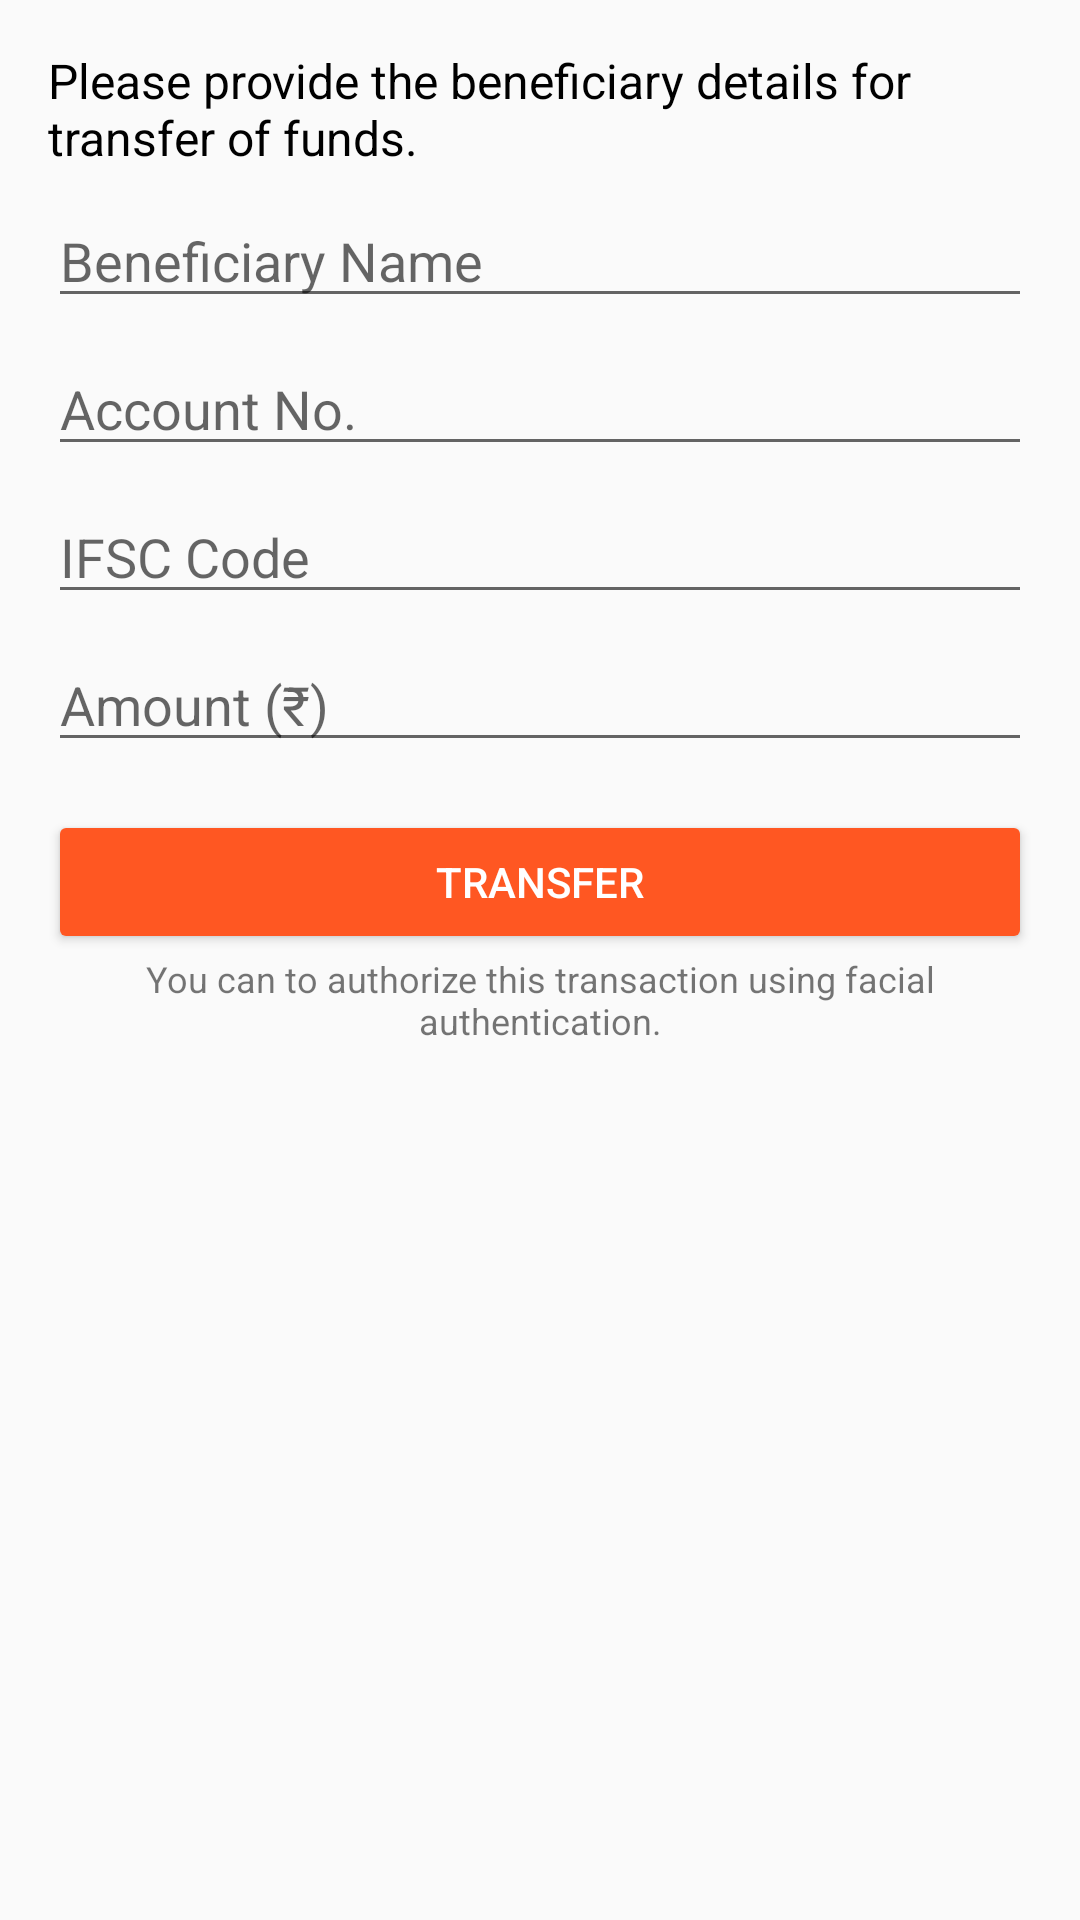

Layout XML and referenced resources for this Android screen:
<!-- AndroidManifest.xml: application theme AppTheme -->
<!-- res/layout/activity_funds_transfer.xml -->
<?xml version="1.0" encoding="utf-8"?>
<LinearLayout
    xmlns:android="http://schemas.android.com/apk/res/android"
    xmlns:tools="http://schemas.android.com/tools"
    xmlns:app="http://schemas.android.com/apk/res-auto"
    android:layout_width="match_parent"
    android:layout_height="match_parent"
    android:orientation="vertical"
    android:padding="16dp"
    tools:context="live.example.example.FundsTransferActivity">

  <TextView
      android:layout_width="match_parent"
      android:text="Please provide the beneficiary details for transfer of funds."
      android:textColor="#000"
      android:textSize="16sp"
      android:layout_marginBottom="8dp"
      android:layout_height="wrap_content" />

  <EditText
      android:layout_width="match_parent"
      android:layout_marginBottom="8dp"
      android:hint="Beneficiary Name"
      android:id="@+id/beneficiaryNameInput"
      android:layout_height="wrap_content"/>

  <EditText
      android:layout_width="match_parent"
      android:hint="Account No."
      android:layout_marginBottom="8dp"
      android:id="@+id/accountNumberInput"
      android:inputType="numberPassword"
      android:layout_height="wrap_content"/>

  <EditText
      android:layout_width="match_parent"
      android:id="@+id/confirmAccountNumberInput"
      android:hint="Confirm Account No."
      android:visibility="gone"
      android:inputType="number"
      android:layout_marginBottom="8dp"
      android:layout_height="wrap_content"/>

  <EditText
      android:layout_width="match_parent"
      android:id="@+id/ifscCode"
      android:hint="IFSC Code"
      android:layout_marginBottom="8dp"
      android:layout_height="wrap_content"/>

  <android.support.v7.widget.AppCompatAutoCompleteTextView
      android:hint="Bank Name"
      android:layout_marginBottom="8dp"
      android:visibility="gone"
      android:layout_width="match_parent"
      android:layout_height="wrap_content"/>

  <EditText
      android:layout_width="match_parent"
      android:hint="Amount (₹)"
      android:layout_marginBottom="8dp"
      android:layout_height="wrap_content"/>

  <android.support.v7.widget.AppCompatButton
      android:layout_width="match_parent"
      android:layout_marginTop="8dp"
      android:textColor="#fff"
      app:backgroundTint="@color/colorAccent"
      android:text="Transfer"
      android:layout_height="wrap_content"/>

  <TextView
      android:layout_marginLeft="6dp"
      android:layout_marginRight="6dp"
      android:id="@+id/transferButton"
      android:textSize="12sp"
      android:layout_width="match_parent"
      android:textAlignment="center"
      android:text="You can to authorize this transaction using facial authentication."
      android:layout_height="wrap_content" />

</LinearLayout>
<!-- resources referenced by this layout -->
<resources>
  <color name="colorAccent">#FF5722</color>
  <style name="AppTheme" parent="Theme.AppCompat.Light.DarkActionBar">
          
          <item name="colorPrimary">@color/colorPrimary</item>
          <item name="colorPrimaryDark">@color/colorPrimaryDark</item>
          <item name="colorAccent">@color/colorAccent</item>
      </style>
  <color name="colorPrimary">#3682f0</color>
  <color name="colorPrimaryDark">#39579A</color>
</resources>
